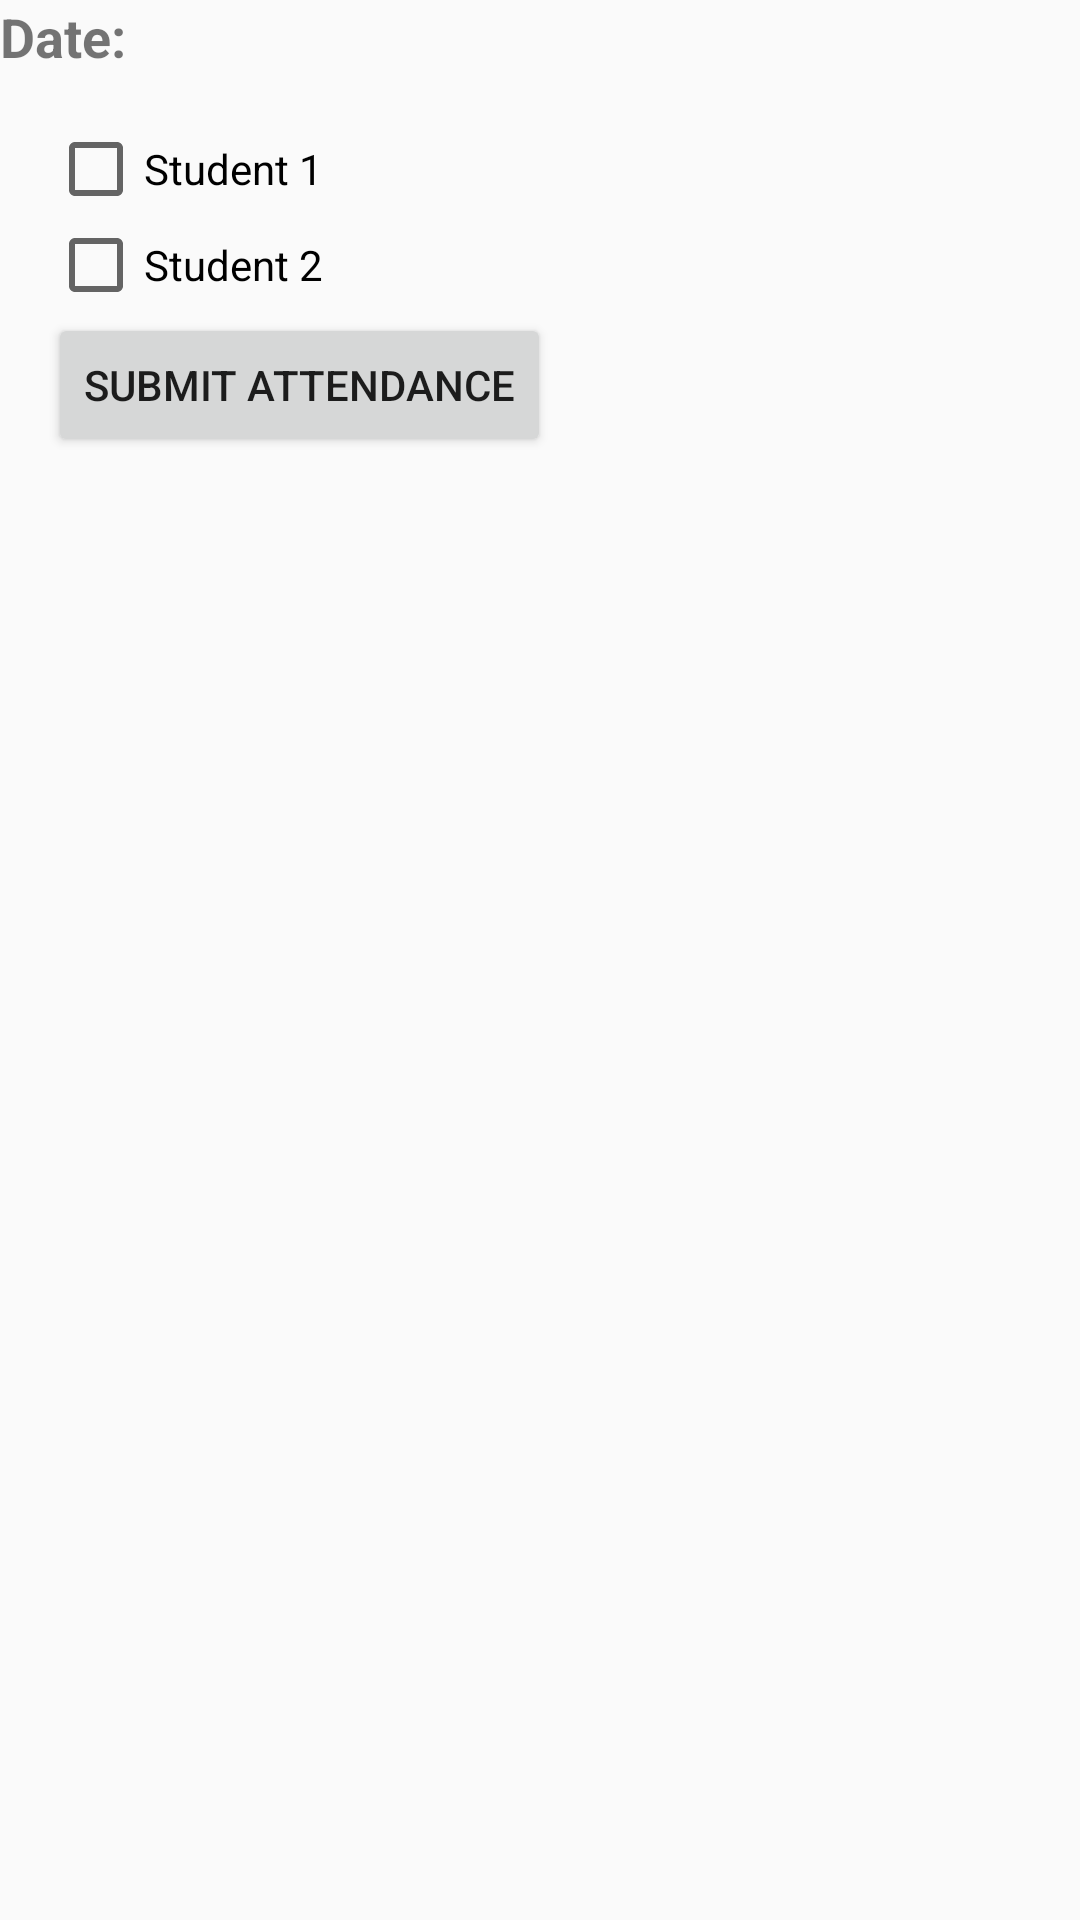

Android layout source for this screen:
<!-- AndroidManifest.xml: application theme Theme.HomPage -->
<!-- res/layout/activity_attendance.xml -->
<?xml version="1.0" encoding="utf-8"?>
<RelativeLayout xmlns:android="http://schemas.android.com/apk/res/android"
    android:layout_width="match_parent"
    android:layout_height="match_parent">

    
    <TextView
        android:id="@+id/textViewDate"
        android:layout_width="wrap_content"
        android:layout_height="wrap_content"
        android:text="Date: "
        android:textSize="18sp"
        android:textStyle="bold" />

    <ScrollView
        android:layout_width="match_parent"
        android:layout_height="wrap_content"
        android:layout_below="@id/textViewDate">

        <LinearLayout
            android:layout_width="match_parent"
            android:layout_height="wrap_content"
            android:orientation="vertical"
            android:padding="16dp">

            
            <CheckBox
                android:id="@+id/checkboxStudent1"
                android:layout_width="wrap_content"
                android:layout_height="wrap_content"
                android:text="Student 1" />

            <CheckBox
                android:id="@+id/checkboxStudent2"
                android:layout_width="wrap_content"
                android:layout_height="wrap_content"
                android:text="Student 2" />

            

            
            <Button
                android:id="@+id/buttonSubmitAttendance"
                android:layout_width="wrap_content"
                android:layout_height="wrap_content"
                android:text="Submit Attendance" />

        </LinearLayout>
    </ScrollView>
</RelativeLayout>
<!-- resources referenced by this layout -->
<resources>
  <style name="Theme.HomPage" parent="Base.Theme.HomPage" />
  <style name="Base.Theme.HomPage" parent="Theme.AppCompat.Light.NoActionBar">
          
          
          <item name="colorPrimary">@color/startColor</item>
          <item name="colorPrimaryDark">@color/endColor</item>
      </style>
  <color name="startColor">#0066ff</color>
  <color name="endColor">#66d9ff</color>
</resources>
